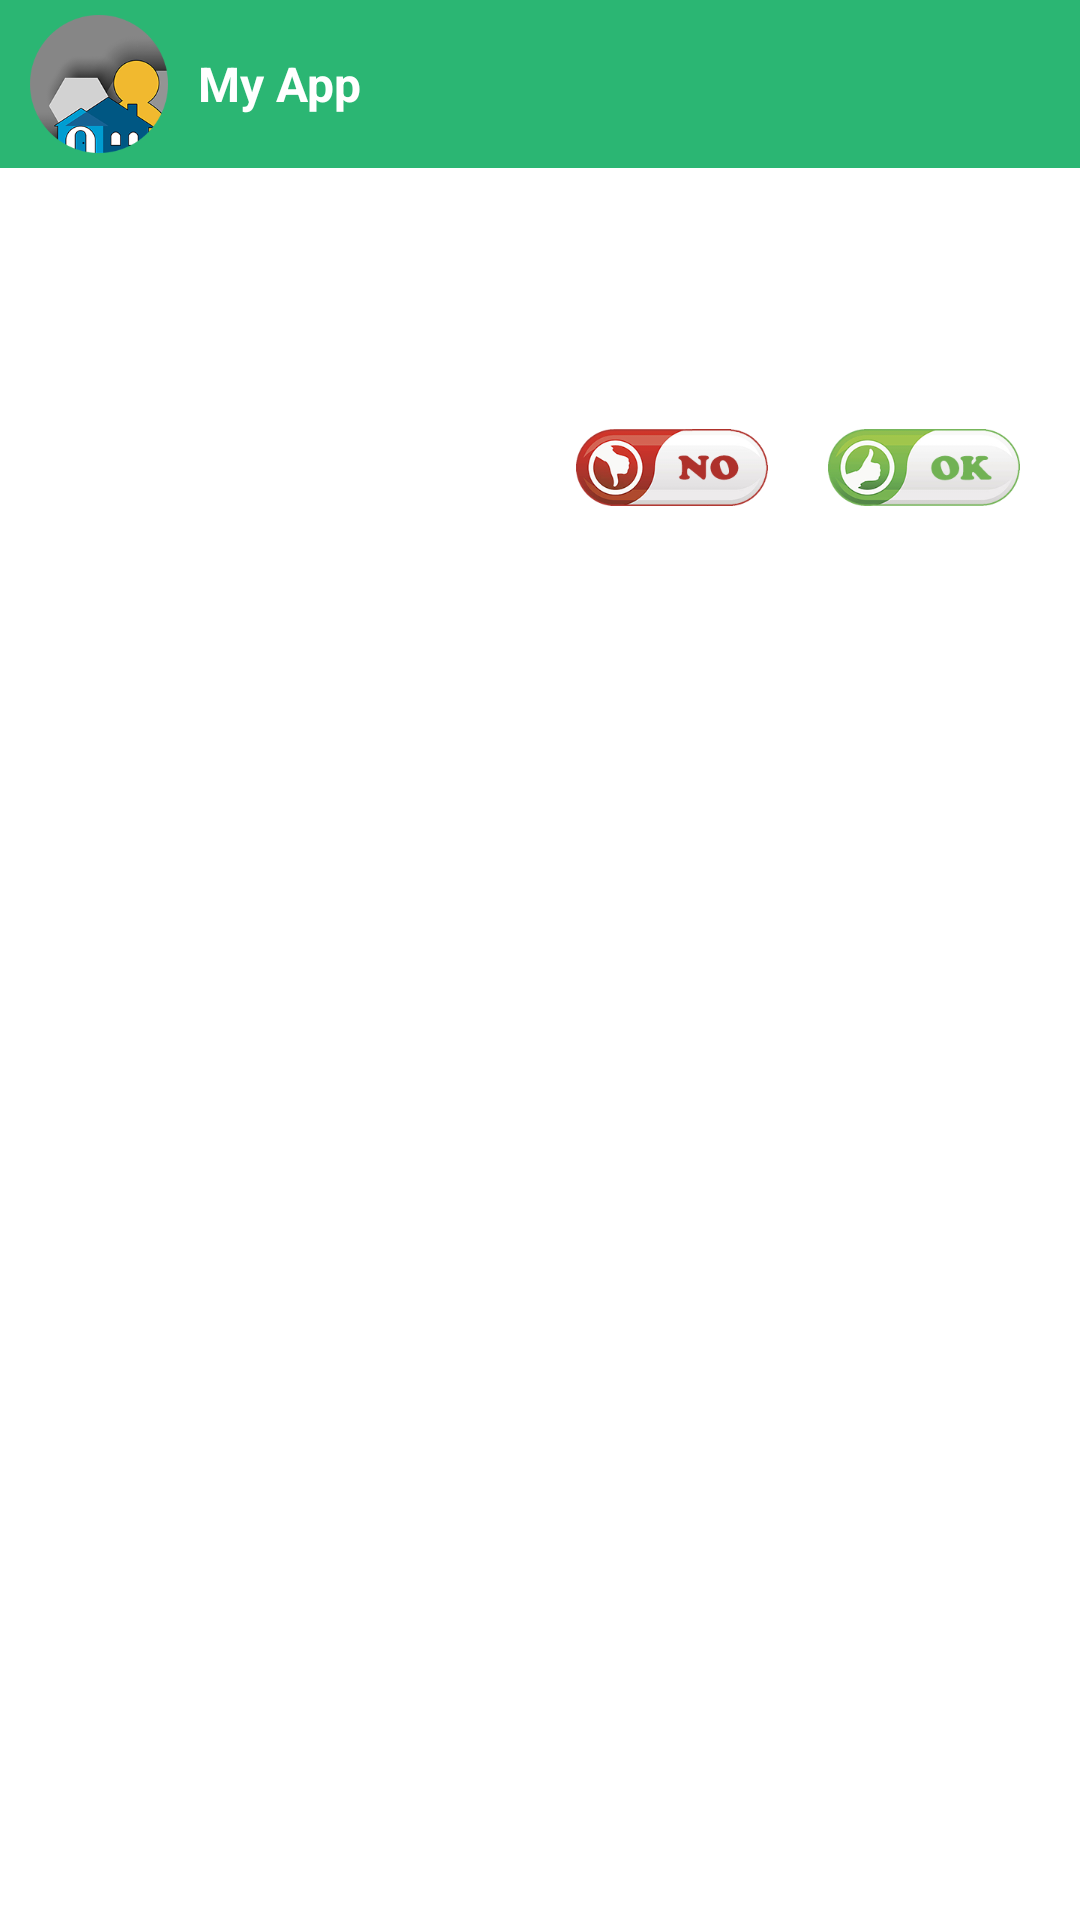

Reconstruct the res/layout file that produces this screen, plus the resources it refers to.
<!-- AndroidManifest.xml: application theme AppTheme.NoActionBar -->
<!-- res/layout/dialog_ad_post_summary.xml -->
<?xml version="1.0" encoding="utf-8"?>
<LinearLayout xmlns:android="http://schemas.android.com/apk/res/android"
    android:layout_width="match_parent"
    android:layout_height="wrap_content"
    android:layout_margin="@dimen/size_10dp"
    android:background="@color/white"
    android:orientation="vertical">

    <include layout="@layout/alert_title_bar" />

    <LinearLayout
        android:layout_width="match_parent"
        android:layout_height="wrap_content"
        android:gravity="end"
        android:orientation="vertical"
        android:padding="@dimen/size_20dp">

        <TextView
            android:id="@+id/roomDetails"
            android:layout_width="match_parent"
            android:layout_height="wrap_content"
            android:maxLines="2"
            android:singleLine="false"
            android:textSize="@dimen/text_size_14sp" />

        <TextView
            android:id="@+id/address"
            android:layout_width="match_parent"
            android:layout_height="wrap_content"
            android:maxLines="2"
            android:singleLine="false"
            android:textSize="@dimen/text_size_14sp" />

        <TextView
            android:id="@+id/totalRent"
            android:layout_width="match_parent"
            android:layout_height="wrap_content"
            android:maxLines="1"
            android:singleLine="true"
            android:textSize="@dimen/text_size_14sp" />

        <LinearLayout
            android:layout_width="wrap_content"
            android:layout_height="wrap_content"
            android:layout_marginTop="@dimen/size_10dp"
            android:orientation="horizontal">

            <ImageView
                android:id="@+id/noBtn"
                android:layout_width="wrap_content"
                android:layout_height="wrap_content"
                android:scaleType="fitCenter"
                android:src="@drawable/ic_no_btn" />

            <ImageView
                android:id="@+id/okBtn"
                android:layout_width="wrap_content"
                android:layout_height="wrap_content"
                android:layout_marginLeft="@dimen/size_20dp"
                android:layout_marginStart="@dimen/size_20dp"
                android:scaleType="fitCenter"
                android:src="@drawable/ic_ok_btn" />

            
            
            
            
            
            

            
            
            
            
            

            
            
            
            
            
            

            
            
            
            
            
            

            
            
            
            
            

            
            
            
            
            
            
        </LinearLayout>
    </LinearLayout>
</LinearLayout>
<!-- res/layout/alert_title_bar.xml (included above) -->
<?xml version="1.0" encoding="utf-8"?>
<LinearLayout xmlns:android="http://schemas.android.com/apk/res/android"
    android:layout_width="match_parent"
    android:layout_height="?attr/actionBarSize"
    android:background="@color/colorPrimary"
    android:gravity="center_vertical"
    android:orientation="horizontal"
    android:padding="@dimen/size_5dp"
    android:paddingEnd="@dimen/size_10dp"
    android:paddingLeft="@dimen/size_10dp"
    android:paddingRight="@dimen/size_10dp"
    android:paddingStart="@dimen/size_10dp">

    <ImageView
        android:id="@+id/icon"
        android:layout_width="?attr/actionBarSize"
        android:layout_height="match_parent"
        android:contentDescription="@string/title_bar_icon"
        android:scaleType="fitStart"
        android:src="@mipmap/ic_launcher_round" />

    <TextView
        android:id="@+id/title"
        android:layout_width="0dp"
        android:layout_height="wrap_content"
        android:layout_weight="1"
        android:maxLines="1"
        android:singleLine="true"
        android:text="@string/app_name"
        android:textColor="@color/white"
        android:textSize="@dimen/text_size_16sp"
        android:textStyle="bold" />
</LinearLayout>
<!-- resources referenced by this layout -->
<resources>
  <color name="colorPrimary">#2bb673</color>
  <color name="white">#ffffff</color>
  <dimen name="size_10dp">10dp</dimen>
  <dimen name="size_20dp">20dp</dimen>
  <dimen name="size_30dp">30dp</dimen>
  <dimen name="size_5dp">5dp</dimen>
  <dimen name="text_size_14sp">14sp</dimen>
  <dimen name="text_size_16sp">16sp</dimen>
  <!-- drawable ic_no_btn: png bitmap (drawable-xxxhdpi, 24060 bytes) -->
  <!-- drawable ic_ok_btn: png bitmap (drawable-xxxhdpi, 22657 bytes) -->
  <!-- mipmap ic_launcher: png bitmap (mipmap-xxxhdpi, 18842 bytes) -->
  <!-- mipmap ic_launcher_round: png bitmap (mipmap-xxxhdpi, 19542 bytes) -->
  <string name="app_name">My App</string>
  <string name="no">No</string>
  <string name="ok">OK</string>
  <string name="title_bar_icon">Title bar icon</string>
  <style name="AppTheme.NoActionBar">
          <item name="windowActionBar">false</item>
          <item name="windowNoTitle">true</item>
      </style>
</resources>
